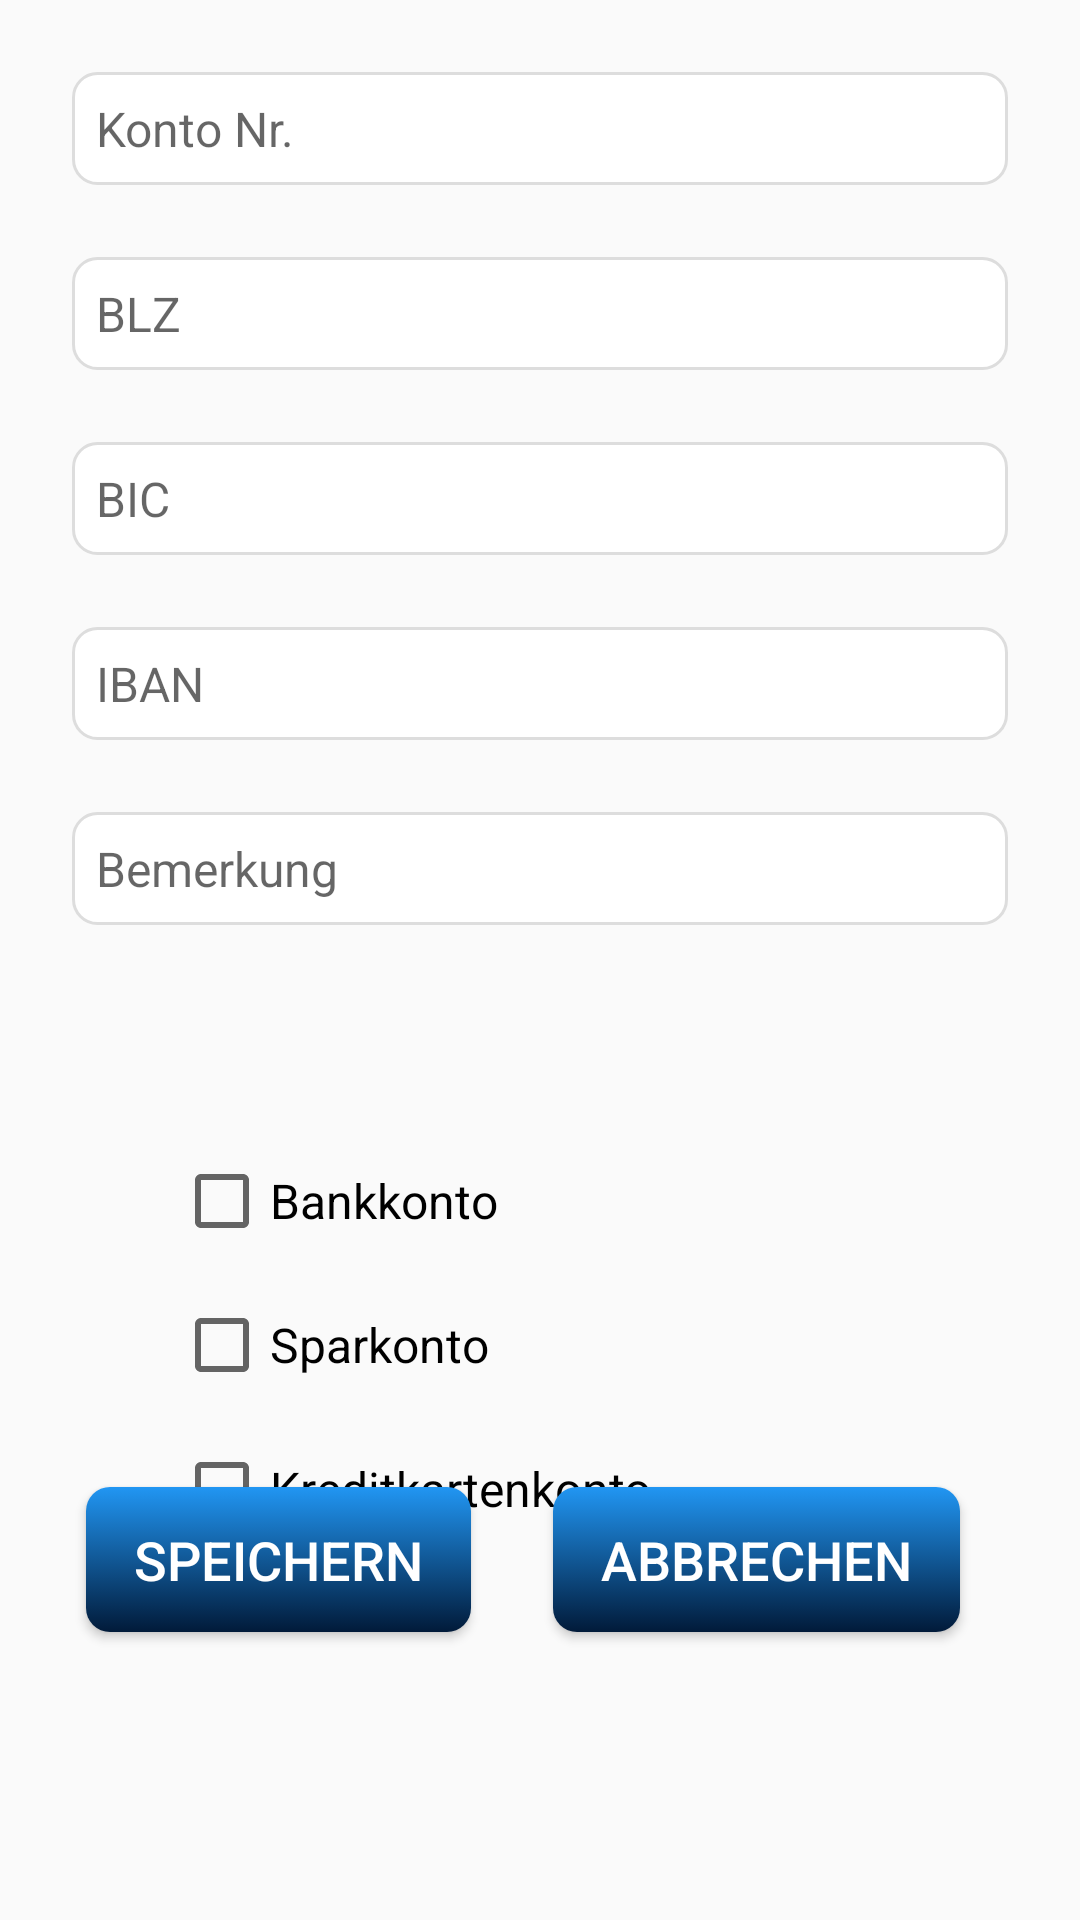

The Android layout XML behind this screen, and the referenced resources:
<!-- AndroidManifest.xml: application theme Theme.SmartSaveApp_dgit -->
<!-- res/layout/main_1.xml -->
<?xml version="1.0" encoding="utf-8"?>
<androidx.constraintlayout.widget.ConstraintLayout xmlns:android="http://schemas.android.com/apk/res/android"
    xmlns:app="http://schemas.android.com/apk/res-auto"
    xmlns:tools="http://schemas.android.com/tools"
    android:layout_width="match_parent"
    android:layout_height="match_parent"
    android:padding="24dp">

    <EditText
        android:id="@+id/kontoNr"
        android:layout_width="0dp"
        android:layout_height="wrap_content"
        android:background="@drawable/edittext_background"
        android:hint="Konto Nr."
        android:textSize="16sp"
        app:layout_constraintLeft_toLeftOf="parent"
        app:layout_constraintRight_toRightOf="parent"
        app:layout_constraintTop_toTopOf="parent"
        app:layout_constraintVertical_bias="0.0"
        app:layout_constraintVertical_chainStyle="packed" />

    <EditText
        android:id="@+id/blz"
        android:layout_width="0dp"
        android:layout_height="wrap_content"
        android:layout_marginTop="24dp"
        android:background="@drawable/edittext_background"
        android:hint="BLZ"
        android:textSize="16sp"
        app:layout_constraintLeft_toLeftOf="parent"
        app:layout_constraintRight_toRightOf="parent"
        app:layout_constraintTop_toBottomOf="@id/kontoNr" />

    <EditText
        android:id="@+id/bic"
        android:layout_width="0dp"
        android:layout_height="wrap_content"
        android:layout_marginTop="24dp"
        android:background="@drawable/edittext_background"
        android:hint="BIC"
        android:textSize="16sp"
        app:layout_constraintLeft_toLeftOf="parent"
        app:layout_constraintRight_toRightOf="parent"
        app:layout_constraintTop_toBottomOf="@id/blz" />

    <EditText
        android:id="@+id/iban"
        android:layout_width="0dp"
        android:layout_height="wrap_content"
        android:layout_marginTop="24dp"
        android:background="@drawable/edittext_background"
        android:hint="IBAN"
        android:textSize="16sp"
        app:layout_constraintLeft_toLeftOf="parent"
        app:layout_constraintRight_toRightOf="parent"
        app:layout_constraintTop_toBottomOf="@id/bic" />

    <EditText
        android:id="@+id/bemerkung"
        android:layout_width="0dp"
        android:layout_height="wrap_content"
        android:layout_marginTop="24dp"
        android:background="@drawable/edittext_background"
        android:hint="Bemerkung"
        android:textSize="16sp"
        app:layout_constraintLeft_toLeftOf="parent"
        app:layout_constraintRight_toRightOf="parent"
        app:layout_constraintTop_toBottomOf="@id/iban" />

    <LinearLayout
        android:layout_width="244dp"
        android:layout_height="157dp"
        android:layout_marginTop="76dp"
        android:orientation="vertical"
        app:layout_constraintEnd_toEndOf="parent"
        app:layout_constraintStart_toStartOf="parent"
        app:layout_constraintTop_toBottomOf="@id/bemerkung">

        <CheckBox
            android:id="@+id/checkBankkonto"
            android:layout_width="wrap_content"
            android:layout_height="wrap_content"
            android:text="Bankkonto"
            android:textSize="16sp" />

        <CheckBox
            android:id="@+id/checkSparkonto"
            android:layout_width="wrap_content"
            android:layout_height="wrap_content"
            android:layout_marginTop="16dp"
            android:text="Sparkonto"
            android:textSize="16sp" />

        <CheckBox
            android:id="@+id/checkKreditkarte"
            android:layout_width="wrap_content"
            android:layout_height="wrap_content"
            android:layout_marginTop="16dp"
            android:text="Kreditkartenkonto"
            android:textSize="16sp" />

    </LinearLayout>

    <Button
        android:id="@+id/saveButton"
        android:layout_width="wrap_content"
        android:layout_height="wrap_content"
        android:background="@drawable/button_background"
        android:text="Speichern"
        android:textColor="@android:color/white"
        android:textSize="18sp"
        app:layout_constraintBottom_toBottomOf="@+id/cancelButton"
        app:layout_constraintEnd_toStartOf="@+id/cancelButton"
        app:layout_constraintHorizontal_bias="0.142"
        app:layout_constraintStart_toStartOf="parent"
        app:layout_constraintTop_toTopOf="@+id/cancelButton"
        app:layout_constraintVertical_bias="0.0" />

    <Button
        android:id="@+id/cancelButton"
        android:layout_width="wrap_content"
        android:layout_height="wrap_content"
        android:layout_marginEnd="16dp"
        android:layout_marginBottom="72dp"
        android:background="@drawable/button_background"
        android:text="Abbrechen"
        android:textColor="@android:color/white"
        android:textSize="18sp"
        app:layout_constraintBottom_toBottomOf="parent"
        app:layout_constraintEnd_toEndOf="parent" />

</androidx.constraintlayout.widget.ConstraintLayout>
<!-- resources referenced by this layout -->
<resources>
  <!-- drawable button_background (drawable) -->
  <?xml version="1.0" encoding="utf-8"?>
  <selector xmlns:android="http://schemas.android.com/apk/res/android">
      <item android:state_pressed="true">
          <shape>
              <solid android:color="#E0E0E0"/> 
              <corners android:radius="8dp"/>
          </shape>
      </item>
      <item>
          <shape>
              <gradient android:startColor="#2196F3" android:endColor="#011A39" android:angle="270"/> 
              <corners android:radius="8dp"/>
              <padding
                  android:left="16dp"
                  android:right="16dp"
                  android:top="12dp"
                  android:bottom="12dp"/> 
          </shape>
      </item>
  </selector>
  <!-- drawable edittext_background (drawable) -->
  <?xml version="1.0" encoding="utf-8"?>
  <shape xmlns:android="http://schemas.android.com/apk/res/android">
      <solid android:color="#FFFFFF"/> 
      <corners android:radius="8dp"/> 
      <stroke android:width="1dp" android:color="#DDDDDD"/> 
      <padding
          android:left="8dp"
          android:right="8dp"
          android:top="8dp"
          android:bottom="8dp"/> 
  </shape>
  <style name="Theme.SmartSaveApp_dgit" parent="Theme.AppCompat.Light.DarkActionBar">
          
      </style>
</resources>
